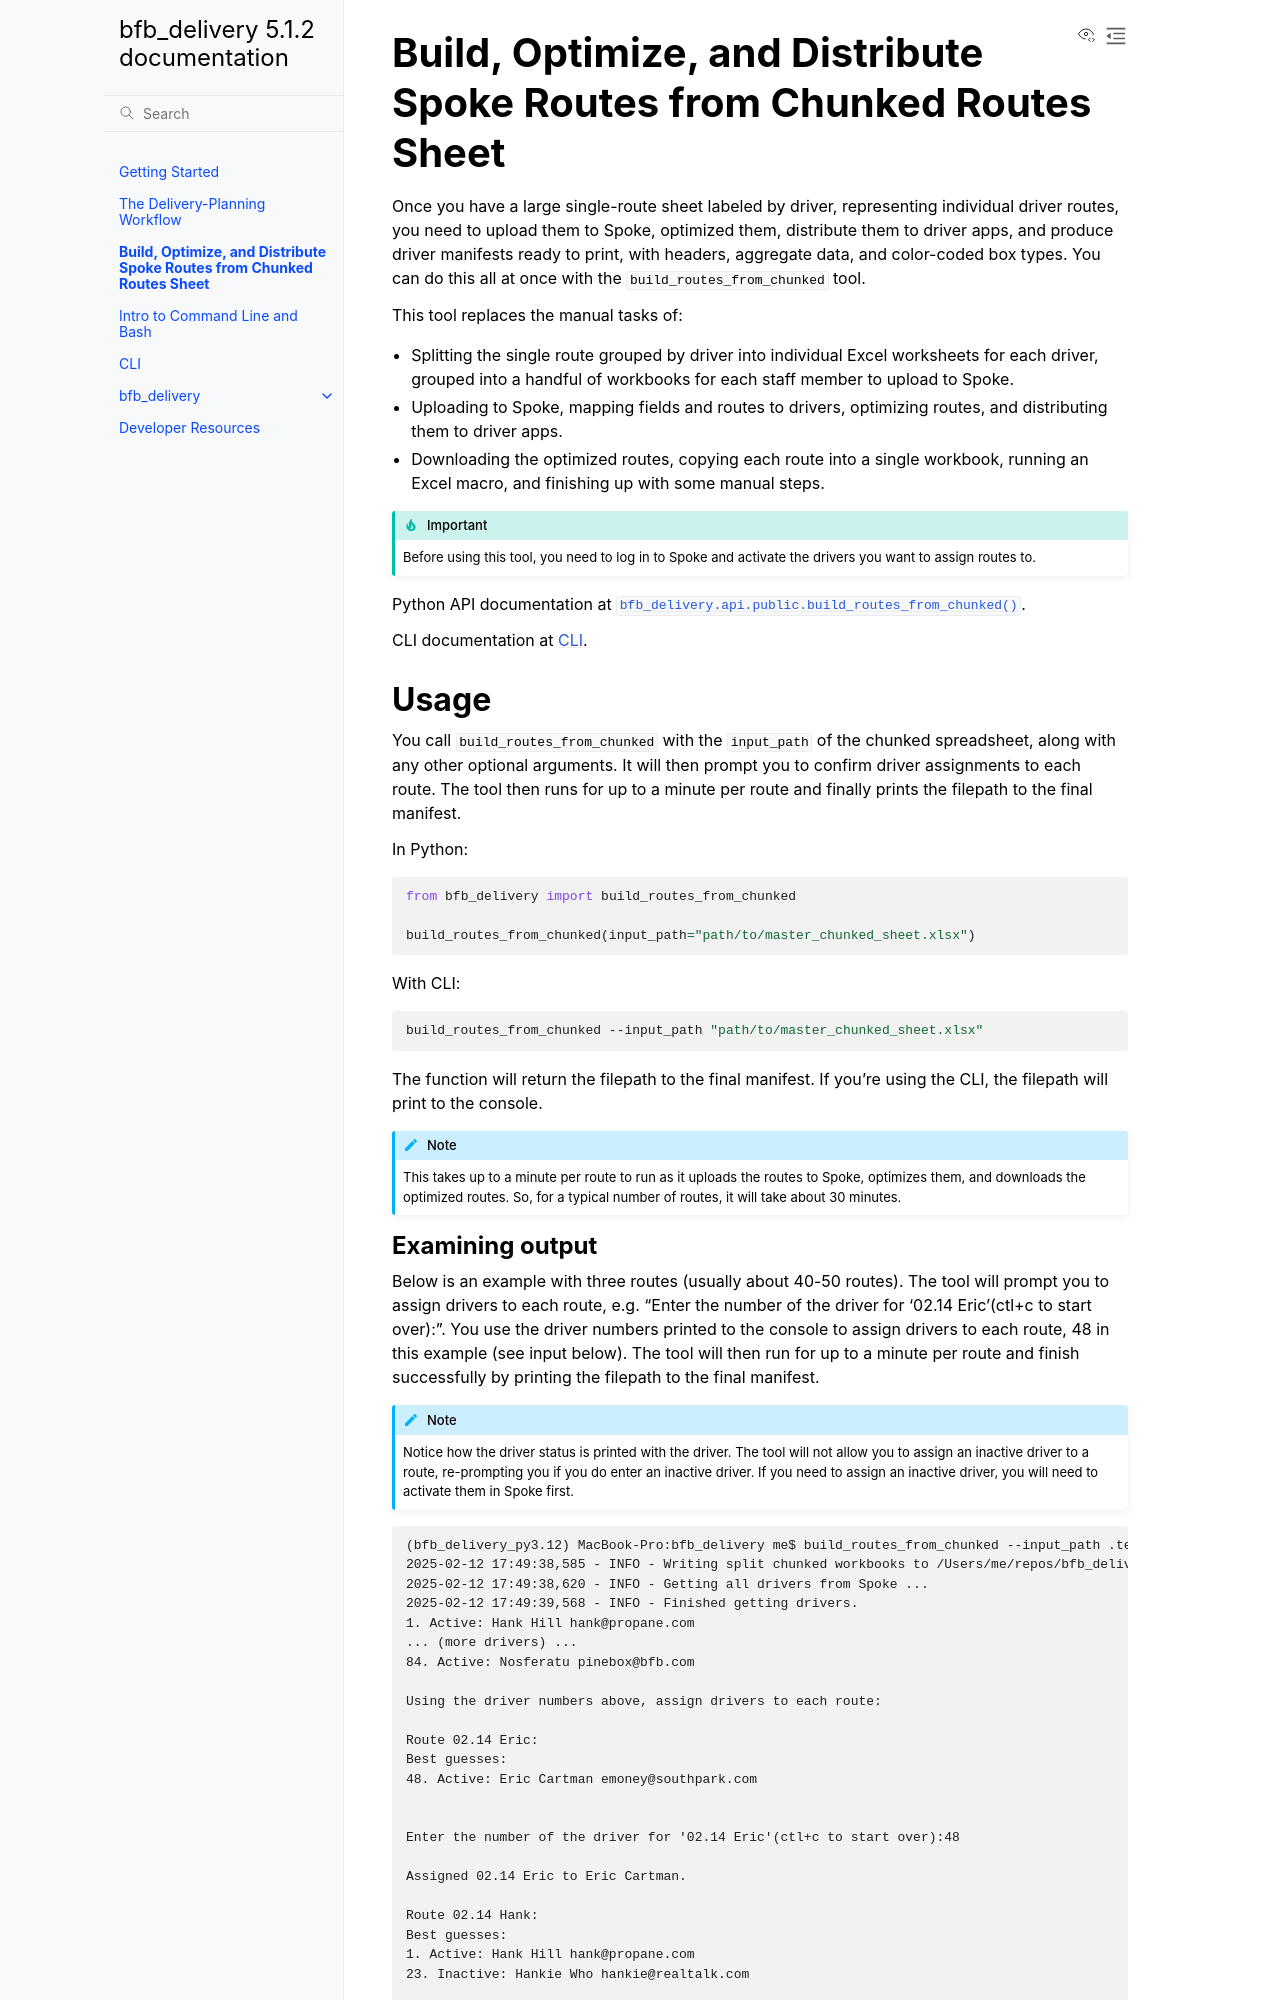

repository: crickets-and-comb/bfb_delivery · page: build_routes_from_chunked.html · generator: sphinx

========================================================================
Build, Optimize, and Distribute Spoke Routes from Chunked Routes Sheet
========================================================================

Once you have a large single-route sheet labeled by driver, representing individual driver routes, you need to upload them to Spoke, optimized them, distribute them to driver apps, and produce driver manifests ready to print, with headers, aggregate data, and color-coded box types. You can do this all at once with the :code:`build_routes_from_chunked` tool.

This tool replaces the manual tasks of:

- Splitting the single route grouped by driver into individual Excel worksheets for each driver, grouped into a handful of workbooks for each staff member to upload to Spoke.
- Uploading to Spoke, mapping fields and routes to drivers, optimizing routes, and distributing them to driver apps.
- Downloading the optimized routes, copying each route into a single workbook, running an Excel macro, and finishing up with some manual steps.

.. important::

    Before using this tool, you need to log in to Spoke and activate the drivers you want to assign routes to.

Python API documentation at :py:func:`bfb_delivery.api.public.build_routes_from_chunked`.

CLI documentation at :doc:`CLI`.

Usage
-----

You call :code:`build_routes_from_chunked` with the :code:`input_path` of the chunked spreadsheet, along with any other optional arguments. It will then prompt you to confirm driver assignments to each route. The tool then runs for up to a minute per route and finally prints the filepath to the final manifest.


In Python:

.. code:: python

    from bfb_delivery import build_routes_from_chunked

    build_routes_from_chunked(input_path="path/to/master_chunked_sheet.xlsx")

With CLI:

.. code:: bash

    build_routes_from_chunked --input_path "path/to/master_chunked_sheet.xlsx"

The function will return the filepath to the final manifest. If you're using the CLI, the filepath will print to the console.

.. note::

    This takes up to a minute per route to run as it uploads the routes to Spoke, optimizes them, and downloads the optimized routes. So, for a typical number of routes, it will take about 30 minutes.
